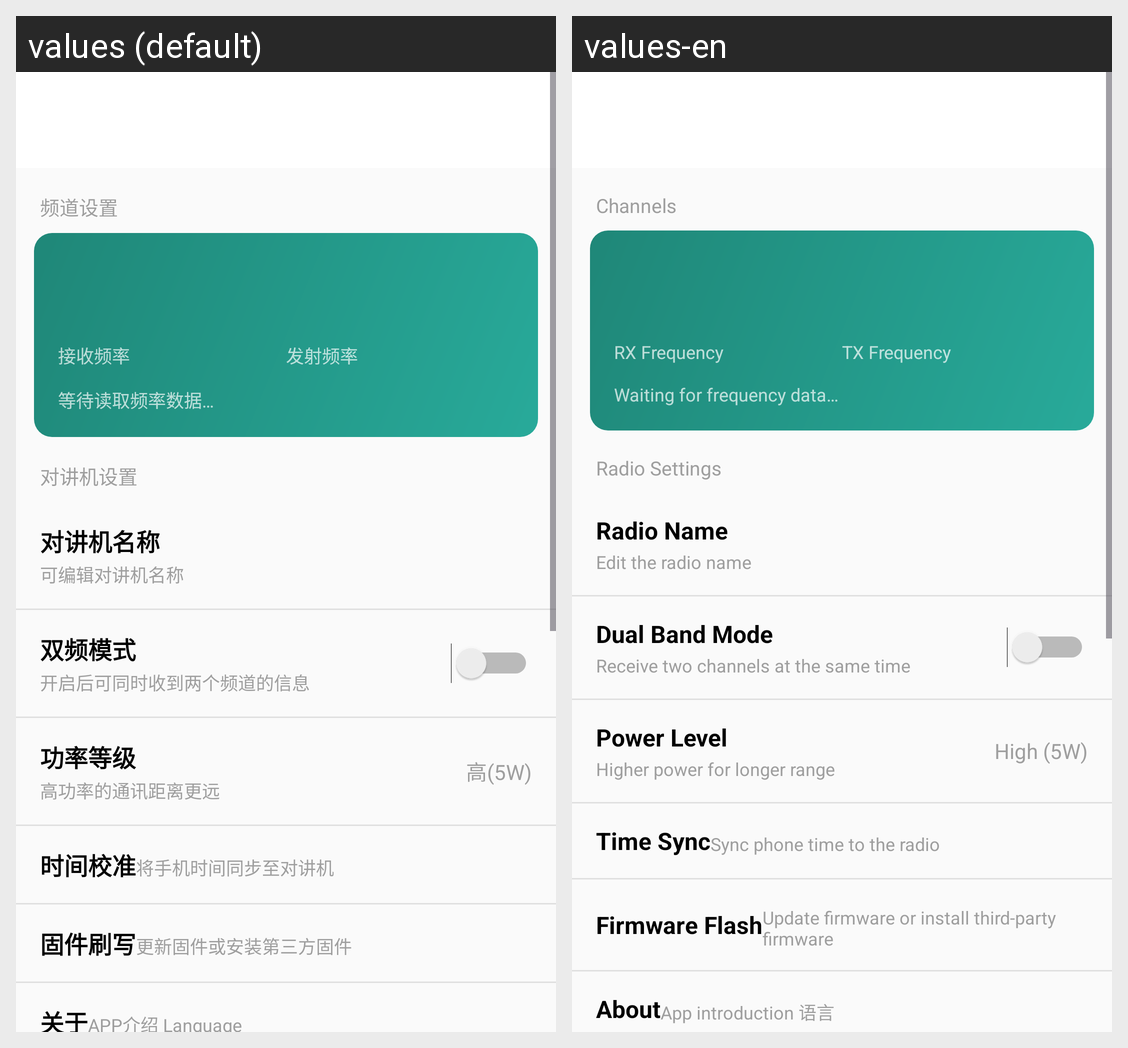

For this localized Android screen grid, give each drawn string resource with its value in every locale shown.
Android screen res/layout/activity_main.xml rendered under 2 locales, left to right: values (default), values-en. Device: Nexus 5 (rendered at 1080×1920; each locale shown at half size, 540×960, under a caption strip naming it); theme Theme.MiWalkieOffline.
Strings drawn on this screen, with the default value and each locale's value (text and hints the layout hard-codes, and strings that could not be matched under every locale, appear in the picture but are not listed):

section_channel
  values: 频道设置
  values-en: Channels

frequency_rx
  values: 接收频率
  values-en: RX Frequency

frequency_tx
  values: 发射频率
  values-en: TX Frequency

waiting_freq_data
  values: 等待读取频率数据…
  values-en: Waiting for frequency data…

section_radio_setting
  values: 对讲机设置
  values-en: Radio Settings

setting_radio_name
  values: 对讲机名称
  values-en: Radio Name

setting_radio_name_desc
  values: 可编辑对讲机名称
  values-en: Edit the radio name

setting_dual_band
  values: 双频模式
  values-en: Dual Band Mode

setting_dual_band_desc
  values: 开启后可同时收到两个频道的信息
  values-en: Receive two channels at the same time

setting_power
  values: 功率等级
  values-en: Power Level

setting_power_desc
  values: 高功率的通讯距离更远
  values-en: Higher power for longer range

power_high_5w
  values: 高(5W)
  values-en: High (5W)

setting_time_sync
  values: 时间校准
  values-en: Time Sync

setting_time_sync_desc
  values: 将手机时间同步至对讲机
  values-en: Sync phone time to the radio

setting_firmware
  values: 固件刷写
  values-en: Firmware Flash

setting_firmware_desc
  values: 更新固件或安装第三方固件
  values-en: Update firmware or install third-party firmware

about_button
  values: 关于
  values-en: About

setting_about_desc
  values: APP介绍 Language
  values-en: App introduction 语言
